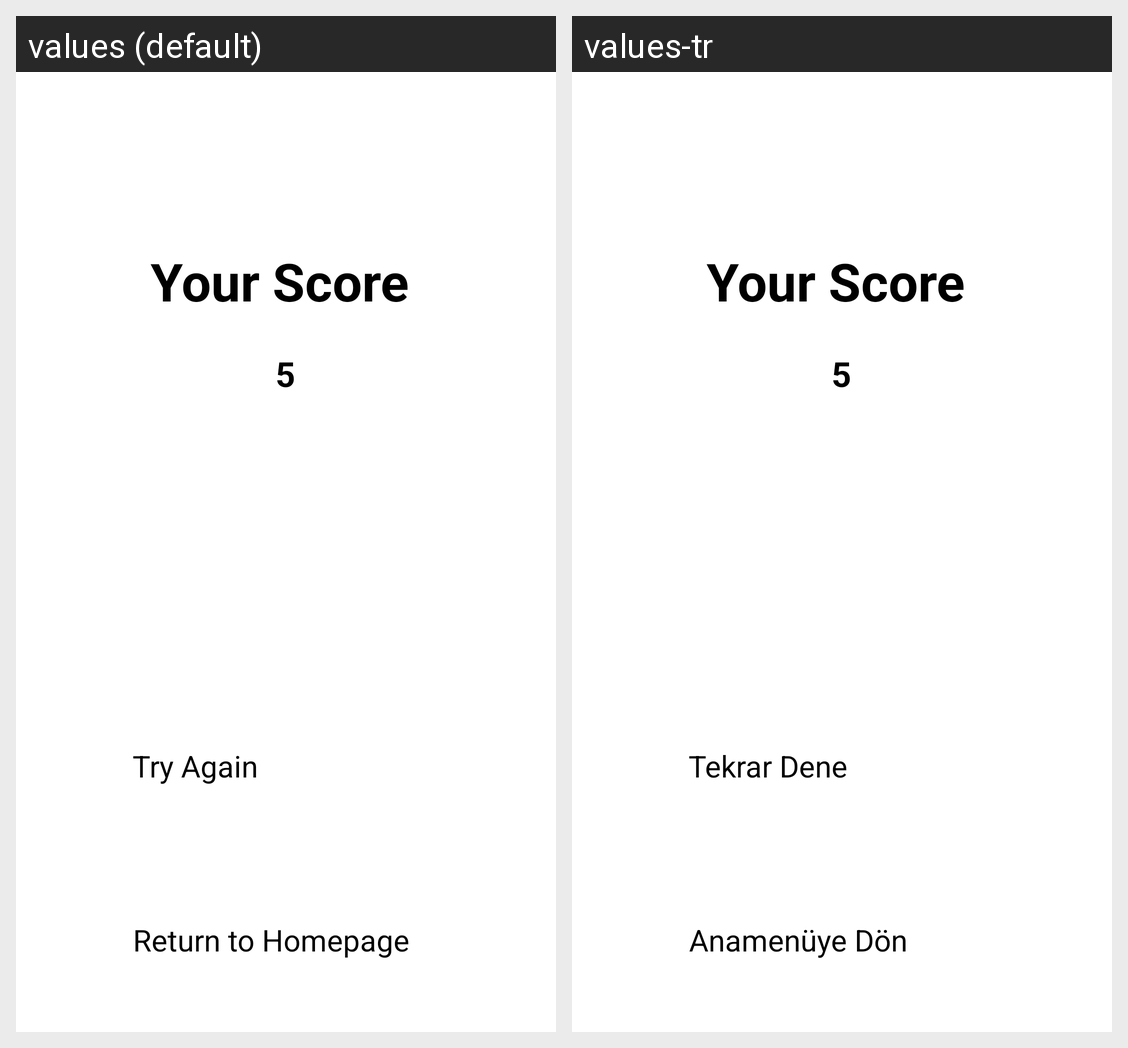

Strings drawn on this Android screen and how each of the app's shown locales translates them:
Android screen res/layout/activity_result123.xml rendered under 2 locales, left to right: values (default), values-tr. Device: Nexus 5 (rendered at 1080×1920; each locale shown at half size, 540×960, under a caption strip naming it); theme Theme.ProjectApp.
Strings drawn on this screen, with the default value and each locale's value (text and hints the layout hard-codes, and strings that could not be matched under every locale, appear in the picture but are not listed):

home_button
  values: Return to Homepage
  values-tr: Anamenüye Dön

try_again_button
  values: Try Again
  values-tr: Tekrar Dene
